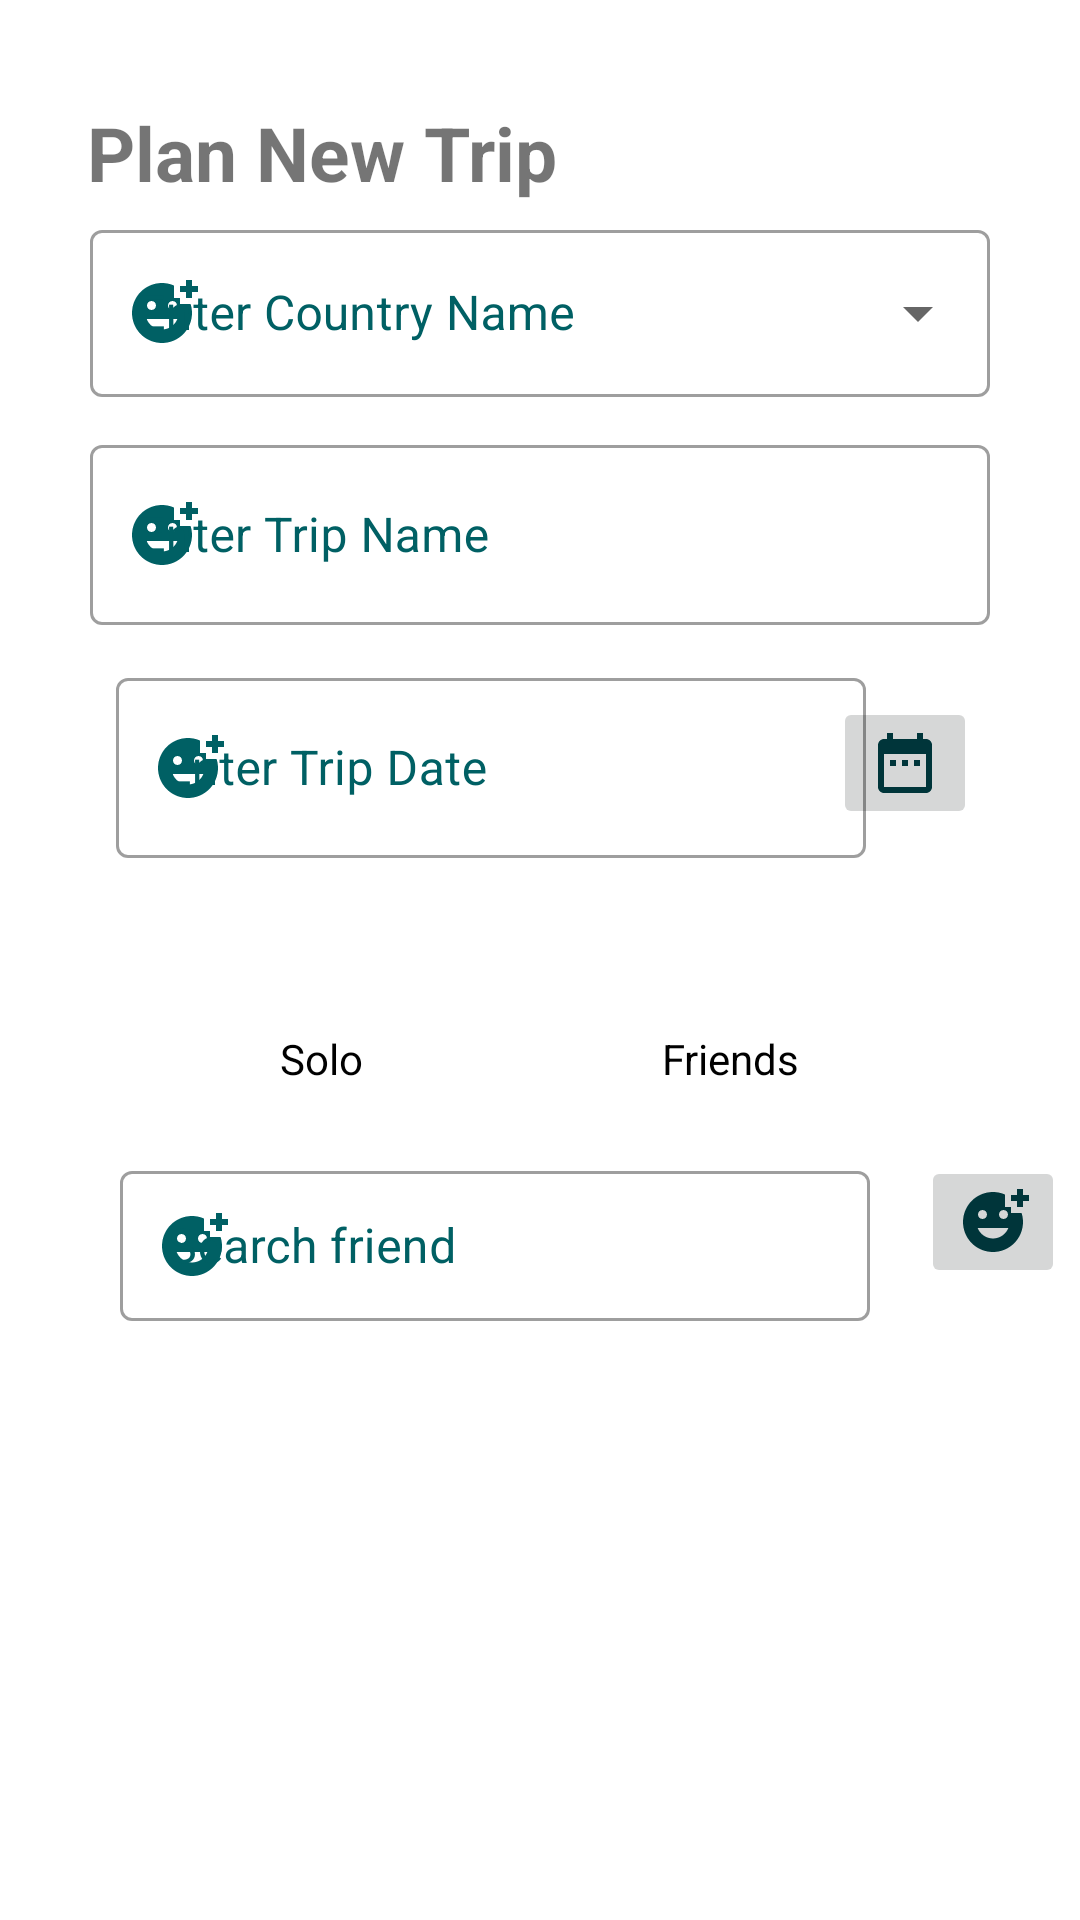

The Android layout XML behind this screen, and the referenced resources:
<!-- AndroidManifest.xml: application theme Theme.TravelScout -->
<!-- res/layout/fragment_add_trip.xml -->
<?xml version="1.0" encoding="utf-8"?>
<androidx.constraintlayout.widget.ConstraintLayout xmlns:android="http://schemas.android.com/apk/res/android"
    xmlns:app="http://schemas.android.com/apk/res-auto"
    xmlns:tools="http://schemas.android.com/tools"
    android:layout_width="match_parent"
    android:layout_height="match_parent"
    tools:context=".ui.addtrip.AddTripFragment">

    <TextView
        android:id="@+id/tv_addTrip_title"
        android:layout_width="wrap_content"
        android:layout_height="wrap_content"
        android:text="Plan New Trip"
        android:textSize="25sp"
        android:textStyle="bold"
        app:layout_constraintBottom_toBottomOf="parent"
        app:layout_constraintEnd_toEndOf="parent"
        app:layout_constraintHorizontal_bias="0.142"
        app:layout_constraintStart_toStartOf="parent"
        app:layout_constraintTop_toTopOf="parent"
        app:layout_constraintVertical_bias="0.056" />

    <com.google.android.material.textfield.TextInputLayout
        android:id="@+id/tv_country_name"
        style="@style/Widget.MaterialComponents.TextInputLayout.OutlinedBox.ExposedDropdownMenu"
        android:layout_width="wrap_content"
        android:layout_height="wrap_content"
        android:layout_marginVertical="10dp"
        android:hint="Enter Country Name"
        android:textColorHint="@color/colorPrimary"
        app:layout_constraintBottom_toBottomOf="parent"
        app:layout_constraintEnd_toEndOf="parent"
        app:layout_constraintStart_toStartOf="parent"
        app:layout_constraintTop_toTopOf="parent"
        app:layout_constraintVertical_bias="0.110000014"
        app:startIconDrawable="@drawable/ic_baseline_add_reaction_24"
        app:startIconTint="@color/colorPrimary">

        <AutoCompleteTextView
            android:id="@+id/filled_exposed_dropdown"
            android:layout_width="300dp"
            android:layout_height="wrap_content"
            tools:ignore="LabelFor"
            android:inputType="none"/>

    </com.google.android.material.textfield.TextInputLayout>

    <com.google.android.material.textfield.TextInputLayout
        android:id="@+id/tv_trip_title"
        style="@style/Widget.MaterialComponents.TextInputLayout.OutlinedBox"
        android:layout_width="wrap_content"
        android:layout_height="wrap_content"
        android:layout_marginVertical="10dp"
        android:hint="Enter Trip Name"
        android:textColorHint="@color/colorPrimary"
        app:layout_constraintBottom_toBottomOf="parent"
        app:layout_constraintEnd_toEndOf="parent"
        app:layout_constraintStart_toStartOf="parent"
        app:layout_constraintTop_toTopOf="parent"
        app:layout_constraintVertical_bias="0.24000001"
        app:startIconDrawable="@drawable/ic_baseline_add_reaction_24"
        app:startIconTint="@color/colorPrimary">

        <com.google.android.material.textfield.TextInputEditText
            android:id="@+id/et_trip_name"
            android:layout_width="300dp"
            android:layout_height="60dp"
            tools:layout_editor_absoluteX="56dp"
            tools:layout_editor_absoluteY="71dp" />

    </com.google.android.material.textfield.TextInputLayout>

    <LinearLayout
        android:layout_width="wrap_content"
        android:layout_height="wrap_content"
        android:orientation="horizontal"
        app:layout_constraintBottom_toBottomOf="parent"
        app:layout_constraintEnd_toEndOf="parent"
        app:layout_constraintHorizontal_bias="0.89"
        app:layout_constraintStart_toStartOf="parent"
        app:layout_constraintTop_toTopOf="parent"
        app:layout_constraintVertical_bias="0.39">

        <ImageButton
            android:layout_width="wrap_content"
            android:layout_height="wrap_content"
            android:src="@drawable/ic_baseline_date_range_24" />


    </LinearLayout>

    <com.google.android.material.textfield.TextInputLayout
        android:id="@+id/tv_trip_date"
        style="@style/Widget.MaterialComponents.TextInputLayout.OutlinedBox"
        android:layout_width="wrap_content"
        android:layout_height="wrap_content"
        android:layout_marginVertical="10dp"
        android:hint="Enter Trip Date"
        android:textColorHint="@color/colorPrimary"
        app:layout_constraintBottom_toBottomOf="parent"
        app:layout_constraintEnd_toEndOf="parent"
        app:layout_constraintHorizontal_bias="0.35"
        app:layout_constraintStart_toStartOf="parent"
        app:layout_constraintTop_toTopOf="parent"
        app:layout_constraintVertical_bias="0.38"
        app:startIconDrawable="@drawable/ic_baseline_add_reaction_24"
        app:startIconTint="@color/colorPrimary">

        <com.google.android.material.textfield.TextInputEditText
            android:id="@+id/et_trip_date"
            android:layout_width="250dp"
            android:layout_height="60dp"
            android:enabled="false"
            tools:layout_editor_absoluteX="56dp"
            tools:layout_editor_absoluteY="71dp" />

    </com.google.android.material.textfield.TextInputLayout>

    <RadioGroup
        android:id="@+id/radioGroup"
        android:layout_width="wrap_content"
        android:layout_height="wrap_content"
        android:orientation="horizontal"
        app:layout_constraintBottom_toBottomOf="parent"
        app:layout_constraintEnd_toEndOf="parent"
        app:layout_constraintStart_toStartOf="parent"
        app:layout_constraintTop_toBottomOf="@+id/tv_trip_date"
        app:layout_constraintVertical_bias="0.13999999">

        <RadioButton
            android:id="@+id/rb_solo"
            android:layout_width="wrap_content"
            android:layout_height="wrap_content"
            android:checked="true"
            android:background="@drawable/radio_flat_selector"
            android:button="@android:color/transparent"
            android:paddingHorizontal="50dp"
            android:text="Solo" />

        <RadioButton
            android:id="@+id/rb_friends"
            android:layout_width="wrap_content"
            android:layout_height="wrap_content"
            android:background="@drawable/radio_flat_selector"
            android:button="@android:color/transparent"
            android:paddingHorizontal="50dp"
            android:text="Friends" />

    </RadioGroup>

    <androidx.constraintlayout.widget.ConstraintLayout
        android:id="@+id/ll_search_friends"
        android:layout_width="350dp"
        android:layout_height="300dp"
        app:layout_constraintBottom_toBottomOf="parent"
        app:layout_constraintEnd_toEndOf="parent"
        app:layout_constraintStart_toStartOf="parent"
        app:layout_constraintTop_toBottomOf="@+id/radioGroup"
        app:layout_constraintVertical_bias="0.060000002">

        <com.google.android.material.textfield.TextInputLayout
            android:id="@+id/tv_search_friend"
            style="@style/Widget.MaterialComponents.TextInputLayout.OutlinedBox"
            android:layout_width="wrap_content"
            android:layout_height="wrap_content"
            android:layout_marginVertical="10dp"
            android:hint="Search friend"
            android:textColorHint="@color/colorPrimary"
            app:layout_constraintBottom_toBottomOf="parent"
            app:layout_constraintEnd_toEndOf="parent"
            app:layout_constraintHorizontal_bias="0.35"
            app:layout_constraintStart_toStartOf="parent"
            app:layout_constraintTop_toTopOf="parent"
            app:layout_constraintVertical_bias="0.0"
            app:startIconDrawable="@drawable/ic_baseline_add_reaction_24"
            app:startIconTint="@color/colorPrimary">

            <com.google.android.material.textfield.TextInputEditText
                android:id="@+id/et_search_friend"
                android:layout_width="250dp"
                android:layout_height="50dp"
                tools:layout_editor_absoluteX="56dp"
                tools:layout_editor_absoluteY="71dp" />

        </com.google.android.material.textfield.TextInputLayout>

        <ImageButton
            android:id="@+id/btn_search_friend"
            android:layout_width="wrap_content"
            android:layout_height="wrap_content"
            android:layout_marginStart="17dp"
            android:src="@drawable/ic_baseline_add_reaction_24"
            app:layout_constraintBottom_toBottomOf="parent"
            app:layout_constraintEnd_toEndOf="parent"
            app:layout_constraintStart_toEndOf="@+id/tv_search_friend"
            app:layout_constraintTop_toTopOf="parent"
            app:layout_constraintVertical_bias="0.04000002" />

        <androidx.constraintlayout.widget.ConstraintLayout
            android:id="@+id/cl_search_results"
            android:layout_width="wrap_content"
            android:layout_height="wrap_content"
            app:layout_constraintBottom_toBottomOf="parent"
            app:layout_constraintEnd_toEndOf="parent"
            app:layout_constraintStart_toStartOf="parent"
            app:layout_constraintTop_toBottomOf="@+id/tv_search_friend"
            app:layout_constraintVertical_bias="0.050000012">

            <androidx.recyclerview.widget.RecyclerView
                android:id="@+id/rv_search_friend_results"
                android:layout_width="300dp"
                android:layout_height="50dp"
                android:orientation="horizontal"
                tools:listitem="@layout/search_friend_result_item"
                app:layout_constraintBottom_toBottomOf="parent"
                app:layout_constraintEnd_toEndOf="parent"
                app:layout_constraintTop_toTopOf="parent"
                app:layout_constraintVertical_bias="0.0" />

            <androidx.recyclerview.widget.RecyclerView
                android:id="@+id/rv_search_friend_added"
                android:layout_width="300dp"
                android:layout_height="100dp"
                android:orientation="vertical"
                android:layout_marginTop="20dp"
                app:layout_constraintEnd_toEndOf="parent"
                app:layout_constraintStart_toStartOf="parent"
                app:layout_constraintTop_toBottomOf="@+id/rv_search_friend_results" />


        </androidx.constraintlayout.widget.ConstraintLayout>

    </androidx.constraintlayout.widget.ConstraintLayout>



</androidx.constraintlayout.widget.ConstraintLayout>
<!-- res/layout/search_friend_result_item.xml (included above) -->
<?xml version="1.0" encoding="utf-8"?>
<androidx.cardview.widget.CardView xmlns:android="http://schemas.android.com/apk/res/android"
    android:layout_marginHorizontal="10dp"
    android:layout_width="wrap_content"
    android:layout_height="wrap_content">

        <TextView
            android:id="@+id/tv_search_friend_name"
            android:padding="10dp"
            android:textColor="@color/black"
            android:layout_width="wrap_content"
            android:layout_height="wrap_content"
            android:text="CRISTIANO RONALDO" />


</androidx.cardview.widget.CardView>
<!-- resources referenced by this layout -->
<resources>
  <color name="black">#FF000000</color>
  <color name="colorPrimary">#006064</color>
  <!-- drawable ic_baseline_add_reaction_24 (drawable) -->
  <vector android:height="24dp" android:tint="#00353A"
      android:viewportHeight="24" android:viewportWidth="24"
      android:width="24dp" xmlns:android="http://schemas.android.com/apk/res/android">
      <path android:fillColor="@android:color/white" android:pathData="M18,9V7h-2V2.84C14.77,2.3 13.42,2 11.99,2C6.47,2 2,6.48 2,12s4.47,10 9.99,10C17.52,22 22,17.52 22,12c0,-1.05 -0.17,-2.05 -0.47,-3H18zM15.5,8C16.33,8 17,8.67 17,9.5S16.33,11 15.5,11S14,10.33 14,9.5S14.67,8 15.5,8zM8.5,8C9.33,8 10,8.67 10,9.5S9.33,11 8.5,11S7,10.33 7,9.5S7.67,8 8.5,8zM12,17.5c-2.33,0 -4.31,-1.46 -5.11,-3.5h10.22C16.31,16.04 14.33,17.5 12,17.5zM22,3h2v2h-2v2h-2V5h-2V3h2V1h2V3z"/>
  </vector>
  <!-- drawable ic_baseline_date_range_24 (drawable) -->
  <vector android:height="24dp" android:tint="#00353A"
      android:viewportHeight="24" android:viewportWidth="24"
      android:width="24dp" xmlns:android="http://schemas.android.com/apk/res/android">
      <path android:fillColor="@android:color/white" android:pathData="M9,11L7,11v2h2v-2zM13,11h-2v2h2v-2zM17,11h-2v2h2v-2zM19,4h-1L18,2h-2v2L8,4L8,2L6,2v2L5,4c-1.11,0 -1.99,0.9 -1.99,2L3,20c0,1.1 0.89,2 2,2h14c1.1,0 2,-0.9 2,-2L21,6c0,-1.1 -0.9,-2 -2,-2zM19,20L5,20L5,9h14v11z"/>
  </vector>
  <style name="Theme.TravelScout" parent="Theme.MaterialComponents.DayNight.DarkActionBar">
          
          <item name="colorPrimary">#006064</item>
          <item name="colorPrimaryVariant">#00363a</item>
          <item name="colorOnPrimary">#428e92</item>
          
          <item name="colorSecondary">@color/teal_200</item>
          <item name="colorSecondaryVariant">@color/teal_700</item>
          <item name="colorOnSecondary">@color/black</item>
          
          <item name="android:statusBarColor" tools:targetApi="l">?attr/colorPrimaryVariant</item>
          
      </style>
  <color name="teal_200">#FF03DAC5</color>
  <color name="teal_700">#FF018786</color>
</resources>
